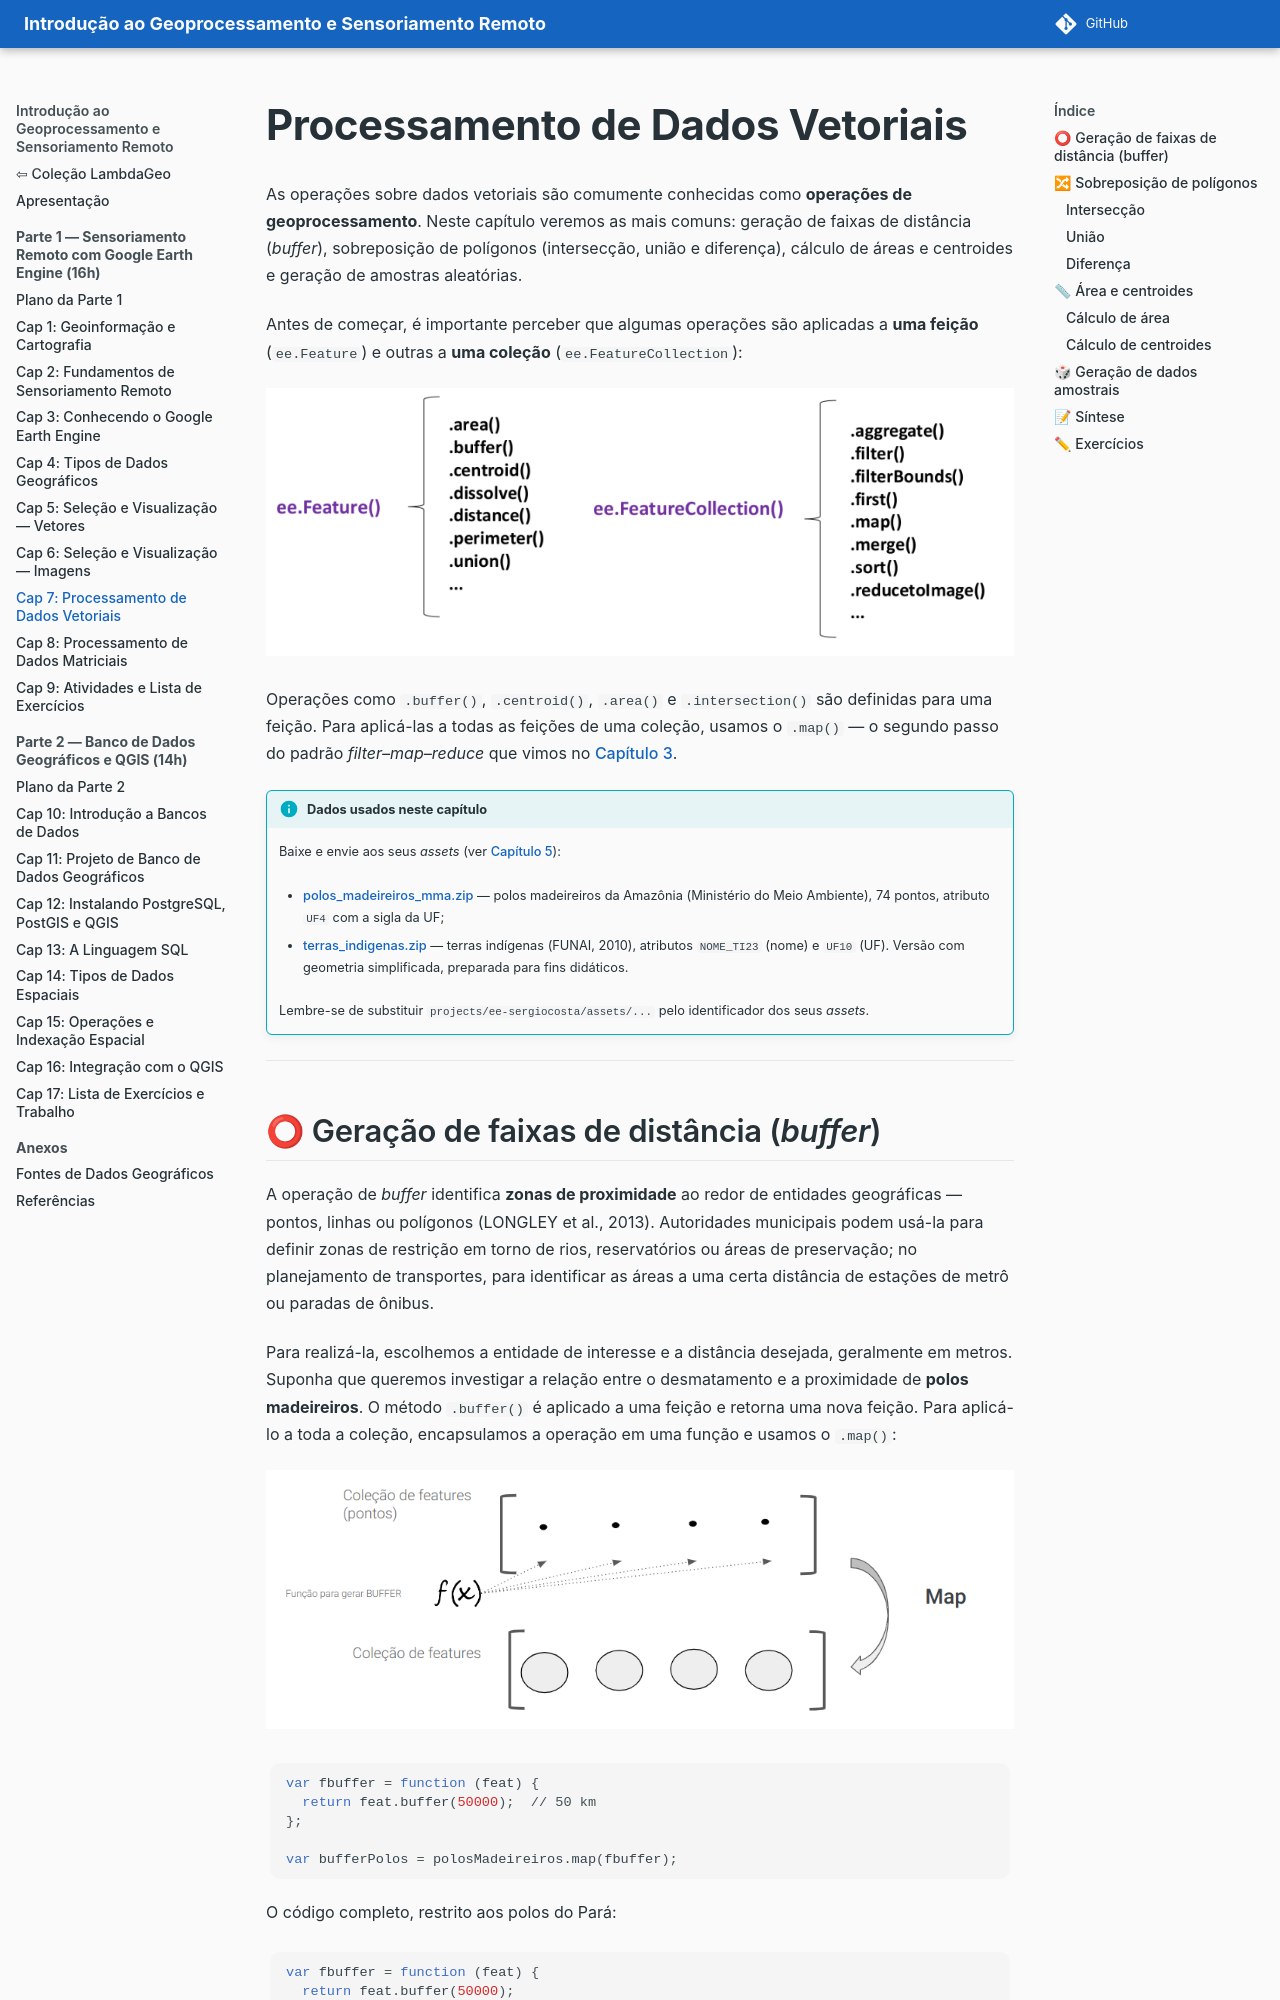

repository: lambdageo-edu/book-geoprocessamento-e-sensoriamento-remoto · page: parte1/07_processamento_vetorial/index.html · generator: mkdocs

# Processamento de Dados Vetoriais

As operações sobre dados vetoriais são comumente conhecidas como **operações de geoprocessamento**. Neste capítulo veremos as mais comuns: geração de faixas de distância (*buffer*), sobreposição de polígonos (intersecção, união e diferença), cálculo de áreas e centroides e geração de amostras aleatórias.

Antes de começar, é importante perceber que algumas operações são aplicadas a **uma feição** (`ee.Feature`) e outras a **uma coleção** (`ee.FeatureCollection`):

![Operações de ee.Feature e de ee.FeatureCollection](img/cap07/ops-feature-collection.png)

Operações como `.buffer()`, `.centroid()`, `.area()` e `.intersection()` são definidas para uma feição. Para aplicá-las a todas as feições de uma coleção, usamos o **`.map()`** — o segundo passo do padrão *filter–map–reduce* que vimos no [Capítulo 3](03_conhecendo_gee.md#o-padrao-filtermapreduce).

!!! info "Dados usados neste capítulo"
    Baixe e envie aos seus *assets* (ver [Capítulo 5](05_selecao_vetorial.md#enviando-seus-proprios-dados-assets)):

    - [polos_madeireiros_mma.zip](../dados/polos_madeireiros_mma.zip) — polos madeireiros da Amazônia (Ministério do Meio Ambiente), 74 pontos, atributo `UF4` com a sigla da UF;
    - [terras_indigenas.zip](../dados/terras_indigenas.zip) — terras indígenas (FUNAI, 2010), atributos `NOME_TI23` (nome) e `UF10` (UF). Versão com geometria simplificada, preparada para fins didáticos.

    Lembre-se de substituir `projects/ee-sergiocosta/assets/...` pelo identificador dos seus *assets*.

---
